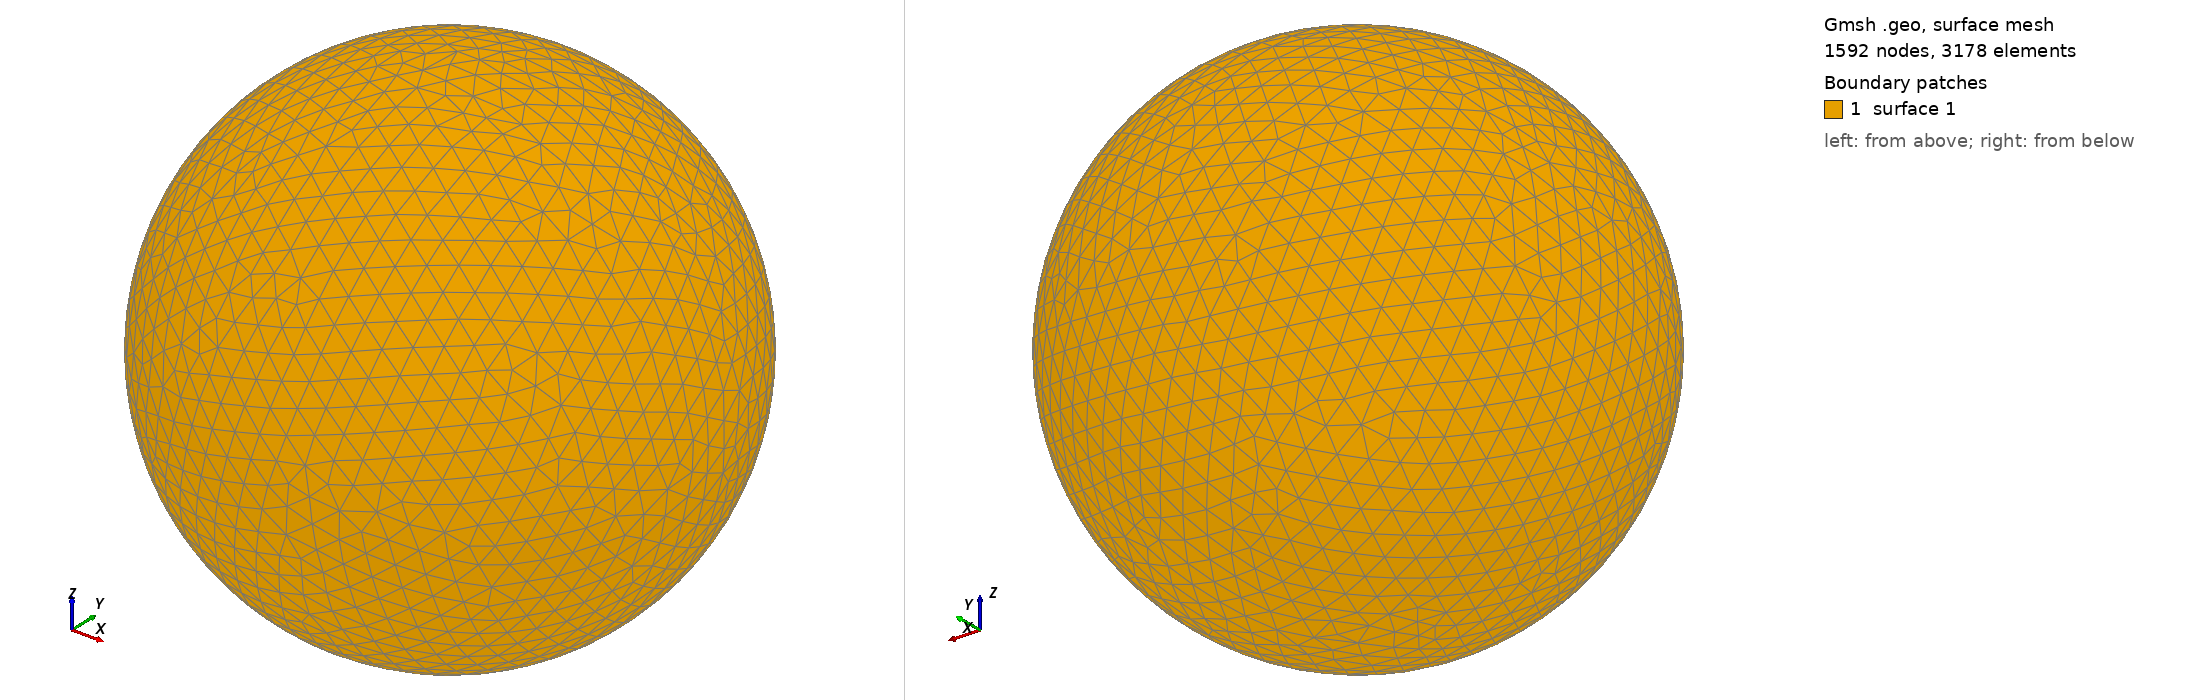

Gmsh geometry script, surface-meshed: 1592 nodes, 3178 surface elements. Boundary patches (legend numbers): 1 surface 1. Left view from above one corner, right view from below the opposite corner. The script declares no physical surfaces, so the legend lists its geometric surfaces. The drawing asked Gmsh for element sizes between 1% and 20% of the model's largest extent; the script's own settings can give other sizes.

=== shot2333.geo (drawn) ===
SetFactory("OpenCASCADE");
Point(1) = {0,0,0,0};
Sphere(1) = {0,0,0,0.39880000};
MeshSize{ PointsOf{ Surface{:}; } } = 0.039880000;
Mesh.ElementOrder=1;
Mesh.Format=39;
